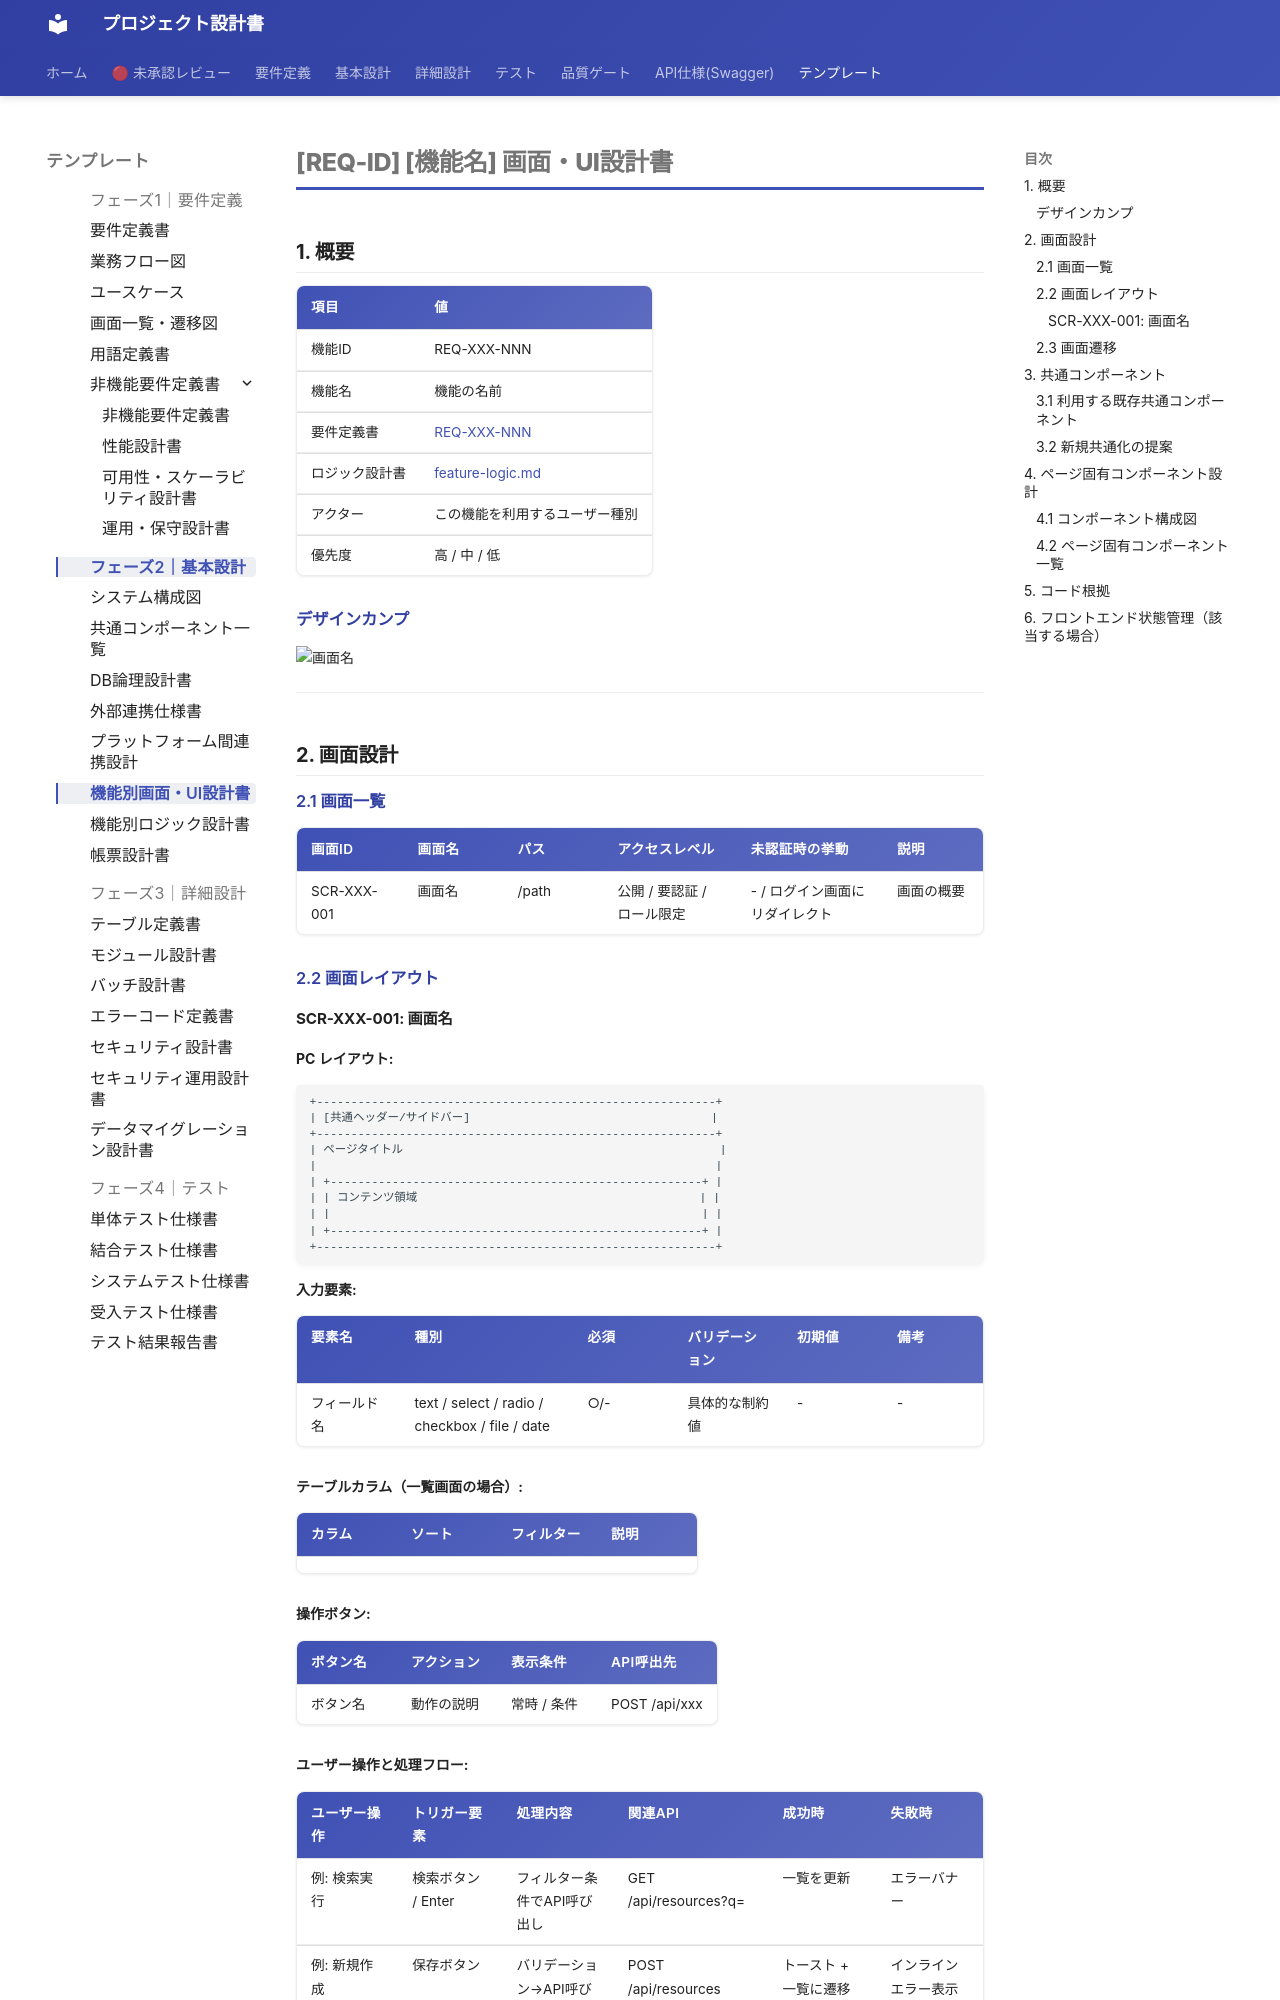

repository: itadaaany/kakomondojo-anki-docs · page: templates/phase2/feature-design/index.html · generator: mkdocs

# [REQ-ID] [機能名] 画面・UI設計書

<!-- AI: このテンプレートは1機能の画面・UI設計書です。画面レイアウト・遷移・コンポーネントに集中する。
- 対応する要件定義書（docs/requirements/features/xxx.md）を必ず参照すること
- API・データモデル・ビジネスロジックは feature-logic.md に記載する（このファイルに重複させない）
- 横断型設計書（DB定義・非機能要件・外部連携）はこのファイルから参照しない（feature-logic.md 経由）
- コード分析モードではコード根拠（ファイル名:行番号）を必ず付与すること
- 生成先: docs/design/features/[feature-name].md（要件定義書のファイル名に合わせる）

デザインカンプ画像の格納ルール:
- ユーザーからデザインカンプ（Figmaスクリーンショット・画像ファイル等）が渡された場合、必ず docs/designs/[カテゴリ]/ にコピーして格納すること
- カテゴリはロール・機能単位で分ける（例: company/, student/, admin/）
- 設計書の「1. 概要」セクション末尾に「### デザインカンプ」を設け、画像を埋め込むこと
  - 形式: ![画面名](../../designs/[カテゴリ]/[ファイル名])
- 複数画面がある場合は画面ごとに画像を埋め込む

対になるロジック設計書:
- API・権限・データモデル・ビジネスロジック → feature-logic.md
-->

## 1. 概要

| 項目 | 値 |
|------|-----|
| 機能ID | REQ-XXX-NNN |
| 機能名 | 機能の名前 |
| 要件定義書 | [REQ-XXX-NNN](../../requirements/features/xxx.md) |
| ロジック設計書 | [feature-logic.md](./xxx-logic.md) |
| アクター | この機能を利用するユーザー種別 |
| 優先度 | 高 / 中 / 低 |

<!-- AI: 機能の目的を2〜3文で記述。要件定義書の「概要」と一致させること -->

<!-- AI: デザインカンプが渡された場合のみ以下を記載 -->
### デザインカンプ

![画面名](../../designs/カテゴリ/ファイル名.png)

---

## 2. 画面設計

<!-- AI: UIを持つ機能のみ。UIがない場合（バッチ処理・API専用等）は「該当なし」と記載 -->

### 2.1 画面一覧

<!-- AI: この機能スコープの画面のみ記載。システム全体の画面一覧は screen-flow.md を参照 -->

| 画面ID | 画面名 | パス | アクセスレベル | 未認証時の挙動 | 説明 |
|--------|--------|------|-------------|-------------|------|
| SCR-XXX-001 | 画面名 | /path | 公開 / 要認証 / ロール限定 | - / ログイン画面にリダイレクト | 画面の概要 |

<!-- AI: アクセスレベルは以下から選択:
- 公開: ログイン不要で誰でもアクセス可能（LP、ログイン画面、利用規約等）
- 要認証: ログイン必須。未ログインの場合はログイン画面にリダイレクトし、ログイン後に元の画面に戻す
- ロール限定: 特定ロールのみアクセス可能。権限不足の場合は403画面を表示
未認証時にリダイレクトする場合、リダイレクト先（ログインページのパス）と、
ログイン後の復帰（returnTo パラメータ等）の方式を明記する -->

### 2.2 画面レイアウト

<!-- AI: 画面ごとにASCIIアートワイヤーフレームを記載。PC/SPの差分があれば両方記載 -->
